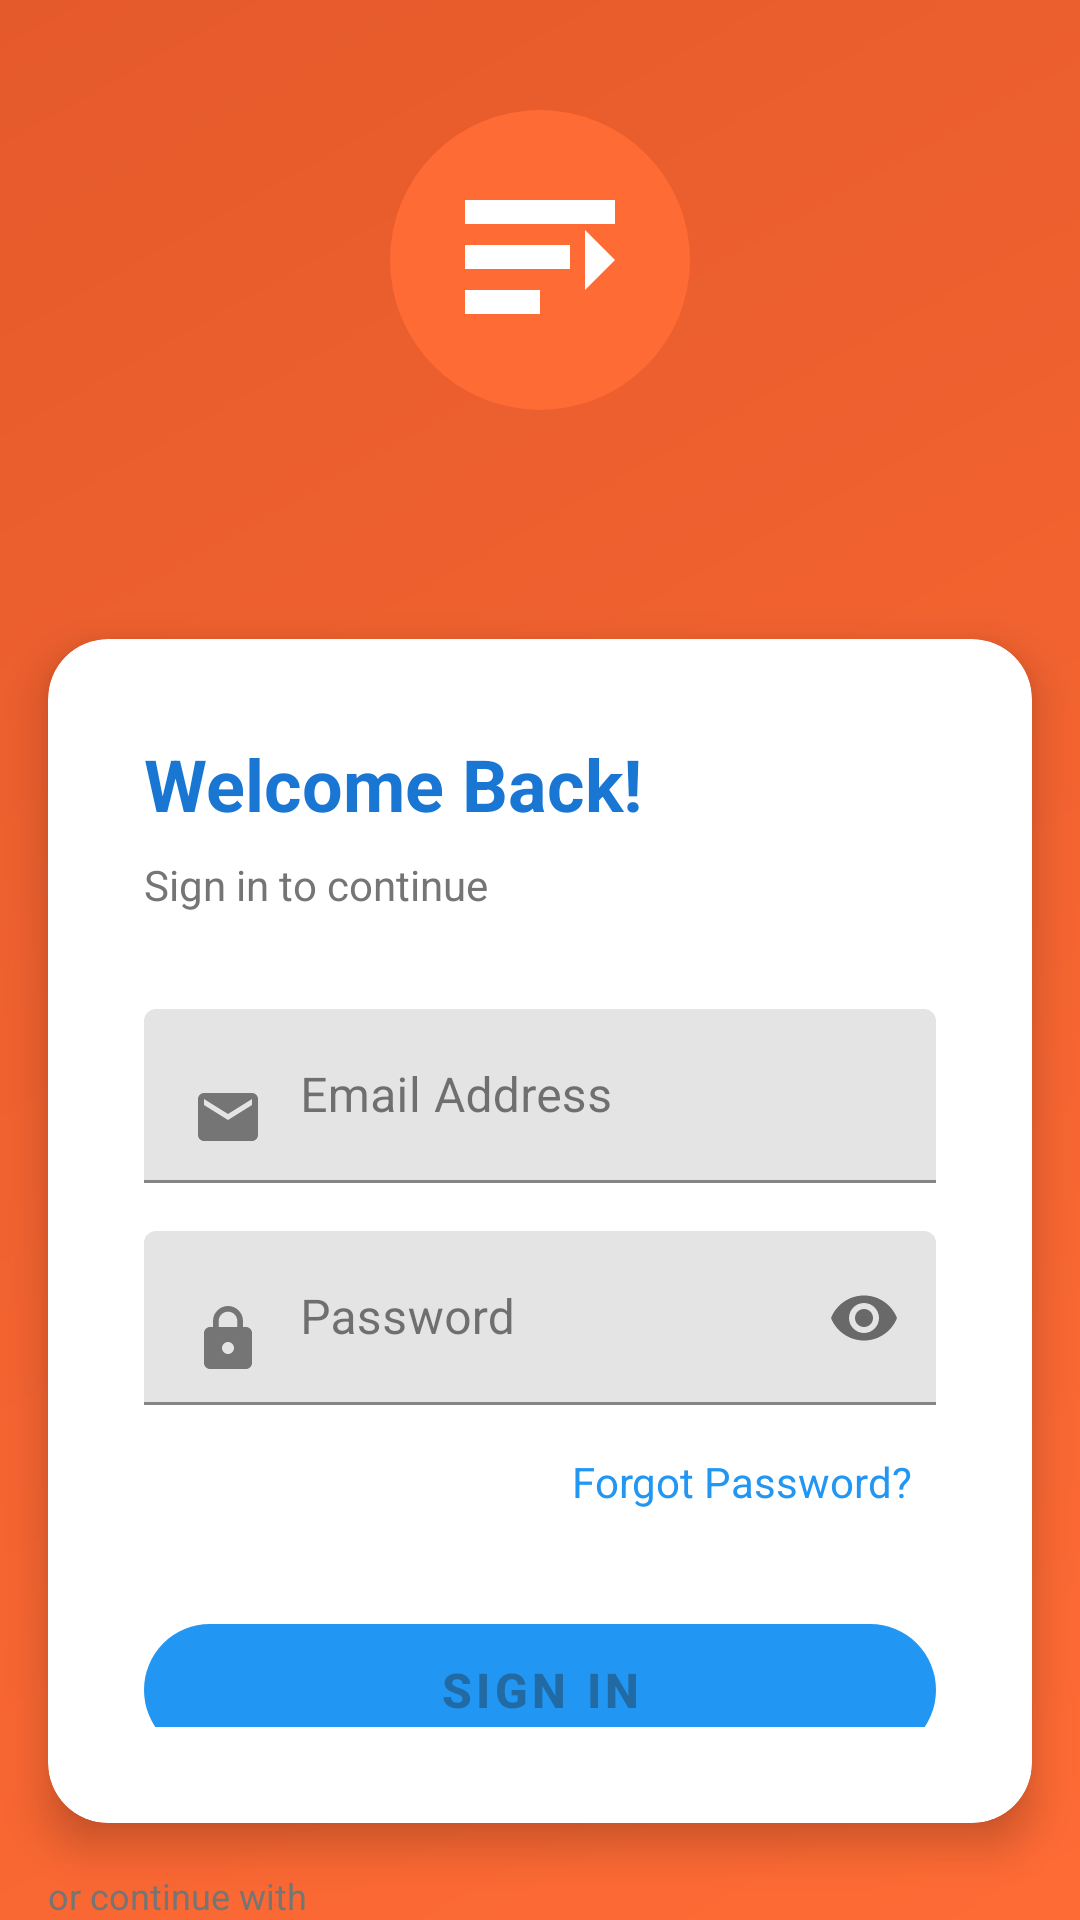

This screen was rendered from an Android layout file. Write that file and the resources it references.
<!-- AndroidManifest.xml: activity theme Theme.TradeUp_App -->
<!-- res/layout/activity_login.xml -->
<?xml version="1.0" encoding="utf-8"?>
<LinearLayout xmlns:android="http://schemas.android.com/apk/res/android"
    xmlns:app="http://schemas.android.com/apk/res-auto"
    xmlns:tools="http://schemas.android.com/tools"
    android:layout_width="match_parent"
    android:layout_height="match_parent"
    android:orientation="vertical"
    android:background="@drawable/gradient_background"
    tools:context=".auth.LoginActivity">

    
    <LinearLayout
        android:layout_width="match_parent"
        android:layout_height="0dp"
        android:layout_weight="1"
        android:orientation="vertical"
        android:gravity="center"
        android:padding="32dp">

        <ImageView
            android:layout_width="120dp"
            android:layout_height="120dp"
            android:src="@drawable/ic_app_logo"
            android:layout_marginBottom="16dp"
            android:contentDescription="TradeUp Logo" />

        <TextView
            android:layout_width="wrap_content"
            android:layout_height="wrap_content"
            android:text="TradeUp"
            android:textSize="36sp"
            android:textStyle="bold"
            android:textColor="@android:color/white"
            android:layout_marginBottom="8dp" />

        <TextView
            android:layout_width="wrap_content"
            android:layout_height="wrap_content"
            android:text="Buy and Sell Locally"
            android:textSize="16sp"
            android:textColor="@android:color/white"
            android:alpha="0.8" />

    </LinearLayout>

    
    <androidx.cardview.widget.CardView
        android:layout_width="match_parent"
        android:layout_height="0dp"
        android:layout_weight="2"
        android:layout_margin="16dp"
        app:cardCornerRadius="20dp"
        app:cardElevation="8dp">

        <LinearLayout
            android:layout_width="match_parent"
            android:layout_height="match_parent"
            android:orientation="vertical"
            android:padding="32dp">

            <TextView
                android:layout_width="wrap_content"
                android:layout_height="wrap_content"
                android:text="Welcome Back!"
                android:textSize="24sp"
                android:textStyle="bold"
                android:textColor="@color/primary_dark"
                android:layout_marginBottom="8dp" />

            <TextView
                android:layout_width="wrap_content"
                android:layout_height="wrap_content"
                android:text="Sign in to continue"
                android:textSize="14sp"
                android:textColor="@color/text_secondary"
                android:layout_marginBottom="32dp" />

            
            <com.google.android.material.textfield.TextInputLayout
                android:layout_width="match_parent"
                android:layout_height="wrap_content"
                android:layout_marginBottom="16dp"
                app:boxStrokeColor="@color/primary"
                app:hintTextColor="@color/primary">

                <com.google.android.material.textfield.TextInputEditText
                    android:id="@+id/emailEditText"
                    android:layout_width="match_parent"
                    android:layout_height="wrap_content"
                    android:hint="Email Address"
                    android:inputType="textEmailAddress"
                    android:drawableStart="@drawable/ic_email"
                    android:drawablePadding="12dp" />

            </com.google.android.material.textfield.TextInputLayout>

            
            <com.google.android.material.textfield.TextInputLayout
                android:layout_width="match_parent"
                android:layout_height="wrap_content"
                android:layout_marginBottom="8dp"
                app:boxStrokeColor="@color/primary"
                app:hintTextColor="@color/primary"
                app:passwordToggleEnabled="true">

                <com.google.android.material.textfield.TextInputEditText
                    android:id="@+id/passwordEditText"
                    android:layout_width="match_parent"
                    android:layout_height="wrap_content"
                    android:hint="Password"
                    android:inputType="textPassword"
                    android:drawableStart="@drawable/ic_lock"
                    android:drawablePadding="12dp" />

            </com.google.android.material.textfield.TextInputLayout>

            
            <TextView
                android:id="@+id/forgotPasswordText"
                android:layout_width="wrap_content"
                android:layout_height="wrap_content"
                android:layout_gravity="end"
                android:text="Forgot Password?"
                android:textColor="@color/primary"
                android:textSize="14sp"
                android:layout_marginBottom="24dp"
                android:background="?attr/selectableItemBackground"
                android:padding="8dp" />

            
            <com.google.android.material.button.MaterialButton
                android:id="@+id/loginButton"
                android:layout_width="match_parent"
                android:layout_height="56dp"
                android:text="Sign In"
                android:textSize="16sp"
                android:textStyle="bold"
                app:backgroundTint="@color/primary"
                app:cornerRadius="28dp"
                android:layout_marginBottom="16dp"
                android:enabled="false" />

            
            <ProgressBar
                android:id="@+id/loadingProgressBar"
                android:layout_width="wrap_content"
                android:layout_height="wrap_content"
                android:layout_gravity="center"
                android:visibility="gone"
                android:indeterminateTint="@color/primary"
                android:layout_marginBottom="16dp" />

            
            <LinearLayout
                android:layout_width="match_parent"
                android:layout_height="wrap_content"
                android:orientation="horizontal"
                android:gravity="center_vertical"
                android:layout_marginVertical="16dp">

                <View
                    android:layout_width="0dp"
                    android:layout_height="1dp"
                    android:layout_weight="1"
                    android:background="@color/divider" />

                <View
                    android:layout_width="0dp"
                    android:layout_height="1dp"
                    android:layout_weight="1"
                    android:background="@color/divider" />

            </LinearLayout>

            
            <com.google.android.material.button.MaterialButton
                android:id="@+id/googleSignInButton"
                android:layout_width="match_parent"
                android:layout_height="56dp"
                android:text="Continue with Google"
                android:textColor="@color/text_primary"
                android:textSize="16sp"
                app:backgroundTint="@android:color/white"
                app:strokeColor="@color/divider"
                app:strokeWidth="1dp"
                app:cornerRadius="28dp"
                app:icon="@drawable/ic_google"
                app:iconGravity="textStart"
                app:iconPadding="8dp"
                android:layout_marginBottom="24dp" />

            
            <LinearLayout
                android:layout_width="match_parent"
                android:layout_height="wrap_content"
                android:orientation="horizontal"
                android:gravity="center">

                <TextView
                    android:layout_width="wrap_content"
                    android:layout_height="wrap_content"
                    android:text="Don't have an account? "
                    android:textColor="@color/text_secondary"
                    android:textSize="14sp" />

                <TextView
                    android:id="@+id/registerLink"
                    android:layout_width="wrap_content"
                    android:layout_height="wrap_content"
                    android:text="Sign Up"
                    android:textColor="@color/primary"
                    android:textSize="14sp"
                    android:textStyle="bold"
                    android:background="?attr/selectableItemBackground"
                    android:padding="8dp" />

            </LinearLayout>

        </LinearLayout>

    </androidx.cardview.widget.CardView>

    <TextView
        android:layout_width="wrap_content"
        android:layout_height="wrap_content"
        android:layout_marginHorizontal="16dp"
        android:text="or continue with"
        android:textColor="@color/text_secondary"
        android:textSize="12sp" />

</LinearLayout>
<!-- resources referenced by this layout -->
<resources>
  <color name="divider">#E0E0E0</color>
  <color name="primary">#2196F3</color>
  <color name="primary_dark">#1976D2</color>
  <color name="text_primary">#212121</color>
  <color name="text_secondary">#757575</color>
  <!-- drawable gradient_background (drawable) -->
  <?xml version="1.0" encoding="utf-8"?>
  <shape xmlns:android="http://schemas.android.com/apk/res/android">
      <gradient
          android:startColor="#FF6B35"
          android:endColor="#E55A2B"
          android:angle="135" />
  </shape>
  <!-- drawable ic_app_logo (drawable) -->
  <vector xmlns:android="http://schemas.android.com/apk/res/android"
      android:width="120dp"
      android:height="120dp"
      android:viewportWidth="120"
      android:viewportHeight="120">
    <path
        android:fillColor="#FF6B35"
        android:pathData="M60,60m-50,0a50,50 0,1 1,100 0a50,50 0,1 1,-100 0"/>
    <path
        android:fillColor="#FFFFFF"
        android:pathData="M35,40h50v8H35z"/>
    <path
        android:fillColor="#FFFFFF"
        android:pathData="M35,55h35v8H35z"/>
    <path
        android:fillColor="#FFFFFF"
        android:pathData="M35,70h25v8H35z"/>
    <path
        android:fillColor="#FFFFFF"
        android:pathData="M75,50l10,10l-10,10z"/>
  </vector>
  <!-- drawable ic_email (drawable) -->
  <vector xmlns:android="http://schemas.android.com/apk/res/android"
      android:width="24dp"
      android:height="24dp"
      android:viewportWidth="24"
      android:viewportHeight="24"
      android:tint="@color/text_secondary">
    <path
        android:fillColor="@android:color/white"
        android:pathData="M20,4L4,4c-1.1,0 -1.99,0.9 -1.99,2L2,18c0,1.1 0.9,2 2,2h16c1.1,0 2,-0.9 2,-2L22,6c0,-1.1 -0.9,-2 -2,-2zM20,8l-8,5 -8,-5L4,6l8,5 8,-5v2z"/>
  </vector>
  <!-- drawable ic_google (drawable) -->
  <vector xmlns:android="http://schemas.android.com/apk/res/android"
      android:width="24dp"
      android:height="24dp"
      android:viewportWidth="24"
      android:viewportHeight="24">
    <path
        android:fillColor="#4285F4"
        android:pathData="M22.56,12.25c0,-0.78 -0.07,-1.53 -0.2,-2.25H12v4.26h5.92c-0.26,1.37 -1.04,2.53 -2.21,3.31v2.77h3.57c2.08,-1.92 3.28,-4.74 3.28,-8.09z"/>
    <path
        android:fillColor="#34A853"
        android:pathData="M12,23c2.97,0 5.46,-0.98 7.28,-2.66l-3.57,-2.77c-0.98,0.66 -2.23,1.06 -3.71,1.06 -2.86,0 -5.29,-1.93 -6.16,-4.53H2.18v2.84C3.99,20.53 7.7,23 12,23z"/>
    <path
        android:fillColor="#FBBC05"
        android:pathData="M5.84,14.09c-0.22,-0.66 -0.35,-1.36 -0.35,-2.09s0.13,-1.43 0.35,-2.09V7.07H2.18C1.43,8.55 1,10.22 1,12s0.43,3.45 1.18,4.93l2.85,-2.22 0.81,-0.62z"/>
    <path
        android:fillColor="#EA4335"
        android:pathData="M12,5.38c1.62,0 3.06,0.56 4.21,1.64l3.15,-3.15C17.45,2.09 14.97,1 12,1 7.7,1 3.99,3.47 2.18,7.07l3.66,2.84c0.87,-2.6 3.3,-4.53 6.16,-4.53z"/>
  </vector>
  <!-- drawable ic_lock (drawable) -->
  <vector xmlns:android="http://schemas.android.com/apk/res/android"
      android:width="24dp"
      android:height="24dp"
      android:viewportWidth="24"
      android:viewportHeight="24"
      android:tint="@color/text_secondary">
    <path
        android:fillColor="@android:color/white"
        android:pathData="M18,8h-1L17,6c0,-2.76 -2.24,-5 -5,-5S7,3.24 7,6v2L6,8c-1.1,0 -2,0.9 -2,2v10c0,1.1 0.9,2 2,2h12c1.1,0 2,-0.9 2,-2L20,10c0,-1.1 -0.9,-2 -2,-2zM12,17c-1.1,0 -2,-0.9 -2,-2s0.9,-2 2,-2 2,0.9 2,2 -0.9,2 -2,2zM15.1,8L8.9,8L8.9,6c0,-1.71 1.39,-3.1 3.1,-3.1 1.71,0 3.1,1.39 3.1,3.1v2z"/>
  </vector>
  <style name="Theme.TradeUp_App" parent="Base.Theme.TradeUp_App" />
  <color name="white">#FFFFFF</color>
  <color name="secondary">#FF4081</color>
  <color name="secondary_dark">#C2185B</color>
  <color name="surface">#FFFFFF</color>
  <color name="on_surface">#212121</color>
  <color name="background_white">#FFFFFF</color>
</resources>
